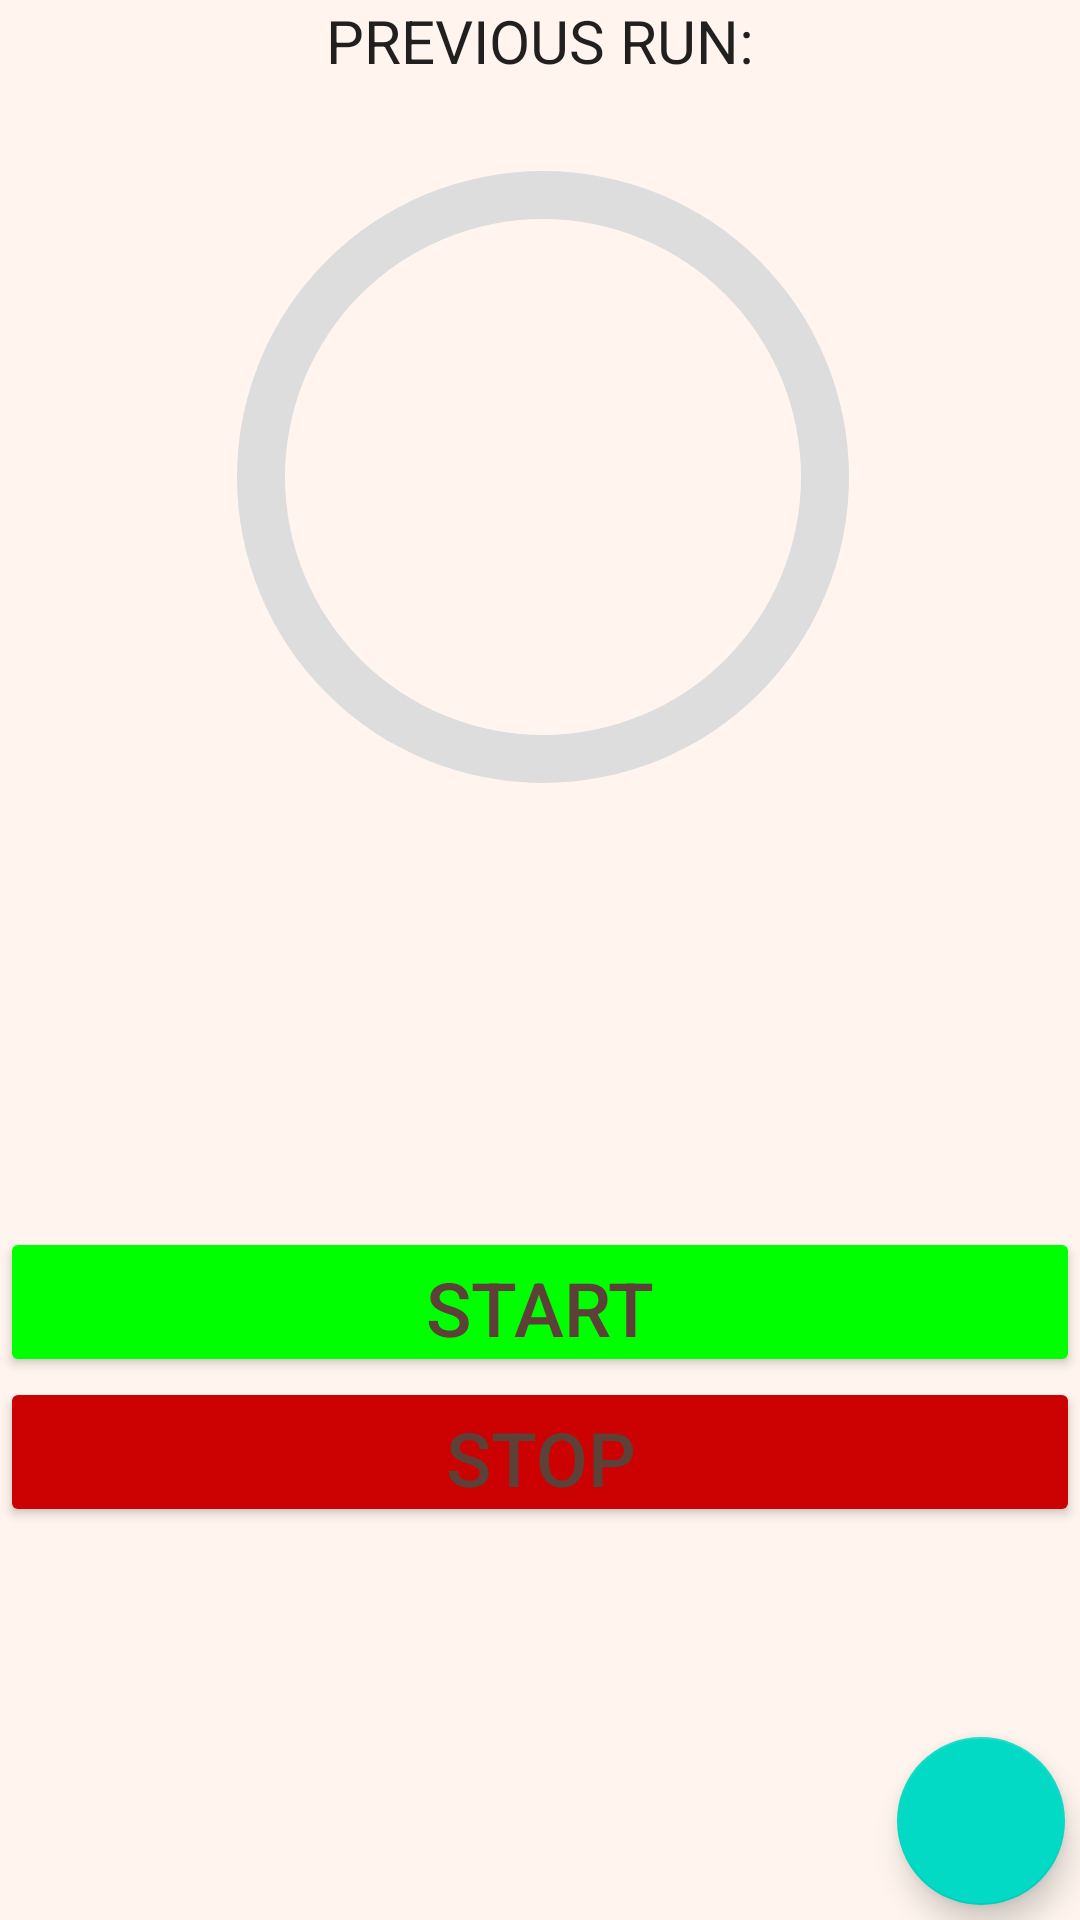

The Android layout XML behind this screen, and the referenced resources:
<!-- AndroidManifest.xml: application theme Theme.Assignment3 -->
<!-- res/layout/activity_main.xml -->
<?xml version="1.0" encoding="utf-8"?>
<androidx.constraintlayout.widget.ConstraintLayout xmlns:android="http://schemas.android.com/apk/res/android"
    xmlns:app="http://schemas.android.com/apk/res-auto"
    xmlns:tools="http://schemas.android.com/tools"
    android:layout_width="match_parent"
    android:layout_height="match_parent"
    android:background="@color/sea_shell"
    tools:context=".Activity.MainActivity">


    <Button
        android:id="@+id/start"
        android:layout_width="match_parent"
        android:layout_height="50dp"
        android:layout_marginTop="5dp"
        android:backgroundTint="@color/start_green"
        android:onClick="onStart"
        android:text="@string/start"
        android:textColor="@color/text_colour"
        android:textSize="25sp"
        app:cornerRadius="8dp"
        app:layout_constraintBottom_toTopOf="@+id/finishButton"
        app:layout_constraintEnd_toEndOf="parent"
        app:layout_constraintHorizontal_bias="0.5"
        app:layout_constraintStart_toStartOf="parent"
        app:layout_constraintTop_toBottomOf="@+id/stopLocation"
        tools:ignore="UsingOnClickInXml" />

    <Button
        android:id="@+id/finishButton"
        android:layout_width="match_parent"
        android:layout_height="50dp"
        android:backgroundTint="@color/stop_red"
        android:onClick="onFinish"
        android:text="@string/stop"
        android:textColor="@color/text_colour"
        android:textSize="25sp"
        app:cornerRadius="8dp"
        app:layout_constraintEnd_toEndOf="parent"
        app:layout_constraintHorizontal_bias="1.0"
        app:layout_constraintStart_toStartOf="parent"
        app:layout_constraintTop_toBottomOf="@+id/start"
        tools:ignore="UsingOnClickInXml" />

    <TextView
        android:id="@+id/distance"
        android:layout_width="100dp"
        android:layout_height="wrap_content"
        android:textAlignment="center"
        android:textAppearance="@style/TextAppearance.AppCompat.Large"
        android:textSize="20sp"
        app:layout_constraintBottom_toBottomOf="@+id/progress"
        app:layout_constraintEnd_toEndOf="@+id/progress"
        app:layout_constraintStart_toStartOf="@+id/progress"
        app:layout_constraintTop_toTopOf="@+id/progress"
        app:layout_constraintVertical_bias="0.7" />

    <TextView
        android:id="@+id/time"
        android:layout_width="100dp"
        android:layout_height="wrap_content"
        android:layout_marginTop="12dp"
        android:textAlignment="center"
        android:textAppearance="@style/TextAppearance.AppCompat.Large"
        android:textSize="30sp"
        app:layout_constraintEnd_toEndOf="parent"
        app:layout_constraintHorizontal_bias="0.498"
        app:layout_constraintStart_toStartOf="parent"
        app:layout_constraintTop_toBottomOf="@+id/progress" />

    <TextView
        android:id="@+id/avgSpeed"
        android:layout_width="100dp"
        android:layout_height="wrap_content"
        android:layout_marginTop="12dp"
        android:layout_marginEnd="24dp"
        android:textAlignment="center"
        android:textAppearance="@style/TextAppearance.AppCompat.Large"
        android:textSize="18sp"
        app:layout_constraintEnd_toStartOf="@+id/time"
        app:layout_constraintTop_toBottomOf="@+id/progress" />

    <TextView
        android:id="@+id/maxSpeed"
        android:layout_width="100dp"
        android:layout_height="wrap_content"
        android:layout_marginStart="24dp"
        android:layout_marginTop="12dp"
        android:textAlignment="center"
        android:textAppearance="@style/TextAppearance.AppCompat.Large"
        android:textSize="18sp"
        app:layout_constraintStart_toEndOf="@+id/time"
        app:layout_constraintTop_toBottomOf="@+id/progress" />


    <TextView
        android:id="@+id/startLocation"
        android:layout_width="match_parent"
        android:layout_height="wrap_content"
        android:layout_marginTop="25dp"
        android:textAlignment="center"
        android:textAppearance="@style/TextAppearance.AppCompat.Large"
        android:textSize="15sp"
        app:layout_constraintEnd_toEndOf="parent"
        app:layout_constraintTop_toBottomOf="@+id/time" />

    <TextView
        android:id="@+id/stopLocation"
        android:layout_width="match_parent"
        android:layout_height="wrap_content"
        android:layout_marginTop="0dp"
        android:textAlignment="center"
        android:textAppearance="@style/TextAppearance.AppCompat.Large"
        android:textSize="15sp"
        app:layout_constraintEnd_toEndOf="parent"
        app:layout_constraintTop_toBottomOf="@+id/startLocation" />























    <ProgressBar
        android:id="@+id/progress"
        android:layout_width="258dp"
        android:layout_height="254dp"
        android:layout_marginTop="5dp"
        android:indeterminateOnly="false"
        android:max="100"
        android:progressDrawable="@drawable/circle"
        app:layout_constraintEnd_toEndOf="parent"
        app:layout_constraintHorizontal_bias="0.509"
        app:layout_constraintStart_toStartOf="parent"
        app:layout_constraintTop_toBottomOf="@+id/Title" />

    <TextView
        android:id="@+id/setGoal"
        android:layout_width="wrap_content"
        android:layout_height="wrap_content"
        android:layout_marginBottom="15dp"
        android:textAlignment="center"
        android:textAppearance="@style/TextAppearance.AppCompat.Large"
        android:textSize="15sp"
        app:layout_constraintBottom_toTopOf="@+id/mode"
        app:layout_constraintEnd_toEndOf="parent"
        app:layout_constraintHorizontal_bias="0.5"
        app:layout_constraintStart_toStartOf="parent" />

    <ImageView
        android:id="@+id/mode"
        android:layout_width="50dp"
        android:layout_height="50dp"
        android:layout_marginTop="35dp"
        android:contentDescription="@string/mode"
        app:layout_constraintBottom_toTopOf="@+id/distance"
        app:layout_constraintEnd_toEndOf="@+id/progress"
        app:layout_constraintHorizontal_bias="0.495"
        app:layout_constraintStart_toStartOf="@+id/progress"
        app:layout_constraintTop_toTopOf="@+id/progress"
        app:layout_constraintVertical_bias="0.782" />

    <TextView
        android:id="@+id/Title"
        android:layout_width="wrap_content"
        android:layout_height="wrap_content"
        android:text="@string/previous"
        android:textAlignment="center"
        android:textAllCaps="true"
        android:textAppearance="@style/TextAppearance.AppCompat.Large"
        android:textSize="20sp"
        app:layout_constraintEnd_toEndOf="parent"
        app:layout_constraintHorizontal_bias="0.5"
        app:layout_constraintStart_toStartOf="parent"
        app:layout_constraintTop_toTopOf="parent" />

    <com.google.android.material.floatingactionbutton.FloatingActionButton
        android:id="@+id/floatingActionButton2"
        android:layout_width="wrap_content"
        android:layout_height="wrap_content"
        android:layout_marginEnd="5dp"
        android:layout_marginBottom="5dp"
        android:clickable="true"
        android:contentDescription="@string/Database"
        android:focusable="true"
        android:onClick="onDataView"
        app:layout_constraintBottom_toBottomOf="parent"
        app:layout_constraintEnd_toEndOf="parent"
        app:srcCompat="@drawable/save"
        tools:ignore="UsingOnClickInXml,SpeakableTextPresentCheck,ImageContrastCheck" />

</androidx.constraintlayout.widget.ConstraintLayout>
<!-- resources referenced by this layout -->
<resources>
  <color name="black">#FF000000</color>
  <color name="sea_shell">#FFF5EE</color>
  <color name="start_green">#00FF00</color>
  <color name="stop_red">#CC0202</color>
  <color name="text_colour">#5D4037</color>
  <!-- drawable circle (drawable) -->
  <?xml version="1.0" encoding="utf-8"?>
  
  <layer-list xmlns:android="http://schemas.android.com/apk/res/android">
      <item>
          <shape
              android:shape="ring"
              android:thickness="16dp"
              android:useLevel="false">
              <solid android:color="#DDD"/>
          </shape>
      </item>
      <item>
          <rotate
              android:fromDegrees="-90"
              android:toDegrees="-90">
          <shape android:shape="ring"
              android:thickness="16dp"
              android:useLevel="true">
              <gradient
                  android:startColor="@color/gradient1"
                  android:endColor="@color/gradient2"/>
          </shape>
          </rotate>
      </item>
  </layer-list>
  <string name="Database">Database</string>
  <string name="mode">Status</string>
  <string name="previous">Previous Run:</string>
  <string name="start">Start</string>
  <string name="stop">Stop</string>
  <style name="Theme.Assignment3" parent="Theme.MaterialComponents.DayNight.DarkActionBar">
          
          <item name="colorPrimary">@color/black</item>
          <item name="colorPrimaryVariant">@color/black</item>
          <item name="colorOnPrimary">@color/white</item>
          
          <item name="colorSecondary">@color/teal_200</item>
          <item name="colorSecondaryVariant">@color/teal_700</item>
          <item name="colorOnSecondary">@color/black</item>
          
          <item name="android:statusBarColor">?attr/colorPrimaryVariant</item>
          
          <item name="listPopupWindowStyle">@style/myListPopupWindow</item>
      </style>
  <color name="gradient1">#ff00d4</color>
  <color name="gradient2">#00ddff</color>
  <color name="white">#FFFFFFFF</color>
  <color name="teal_200">#FF03DAC5</color>
  <color name="teal_700">#FF018786</color>
  <style name="myListPopupWindow" parent="Widget.MaterialComponents.PopupMenu.ListPopupWindow">
          <item name="android:popupBackground">@drawable/pop_up_style</item>
      </style>
  <!-- drawable pop_up_style (drawable) -->
  <shape xmlns:android="http://schemas.android.com/apk/res/android">
      <solid android:color="@color/soft_yellow"/>
  
      <corners
          android:bottomLeftRadius="8dp"
          android:bottomRightRadius="8dp"
          android:topLeftRadius="8dp"
          android:topRightRadius="8dp"/>
  
      <padding
          android:bottom="8dp"
          android:top="8dp"/>
  
  </shape>
  <color name="soft_yellow"> #FDFD96</color>
</resources>
